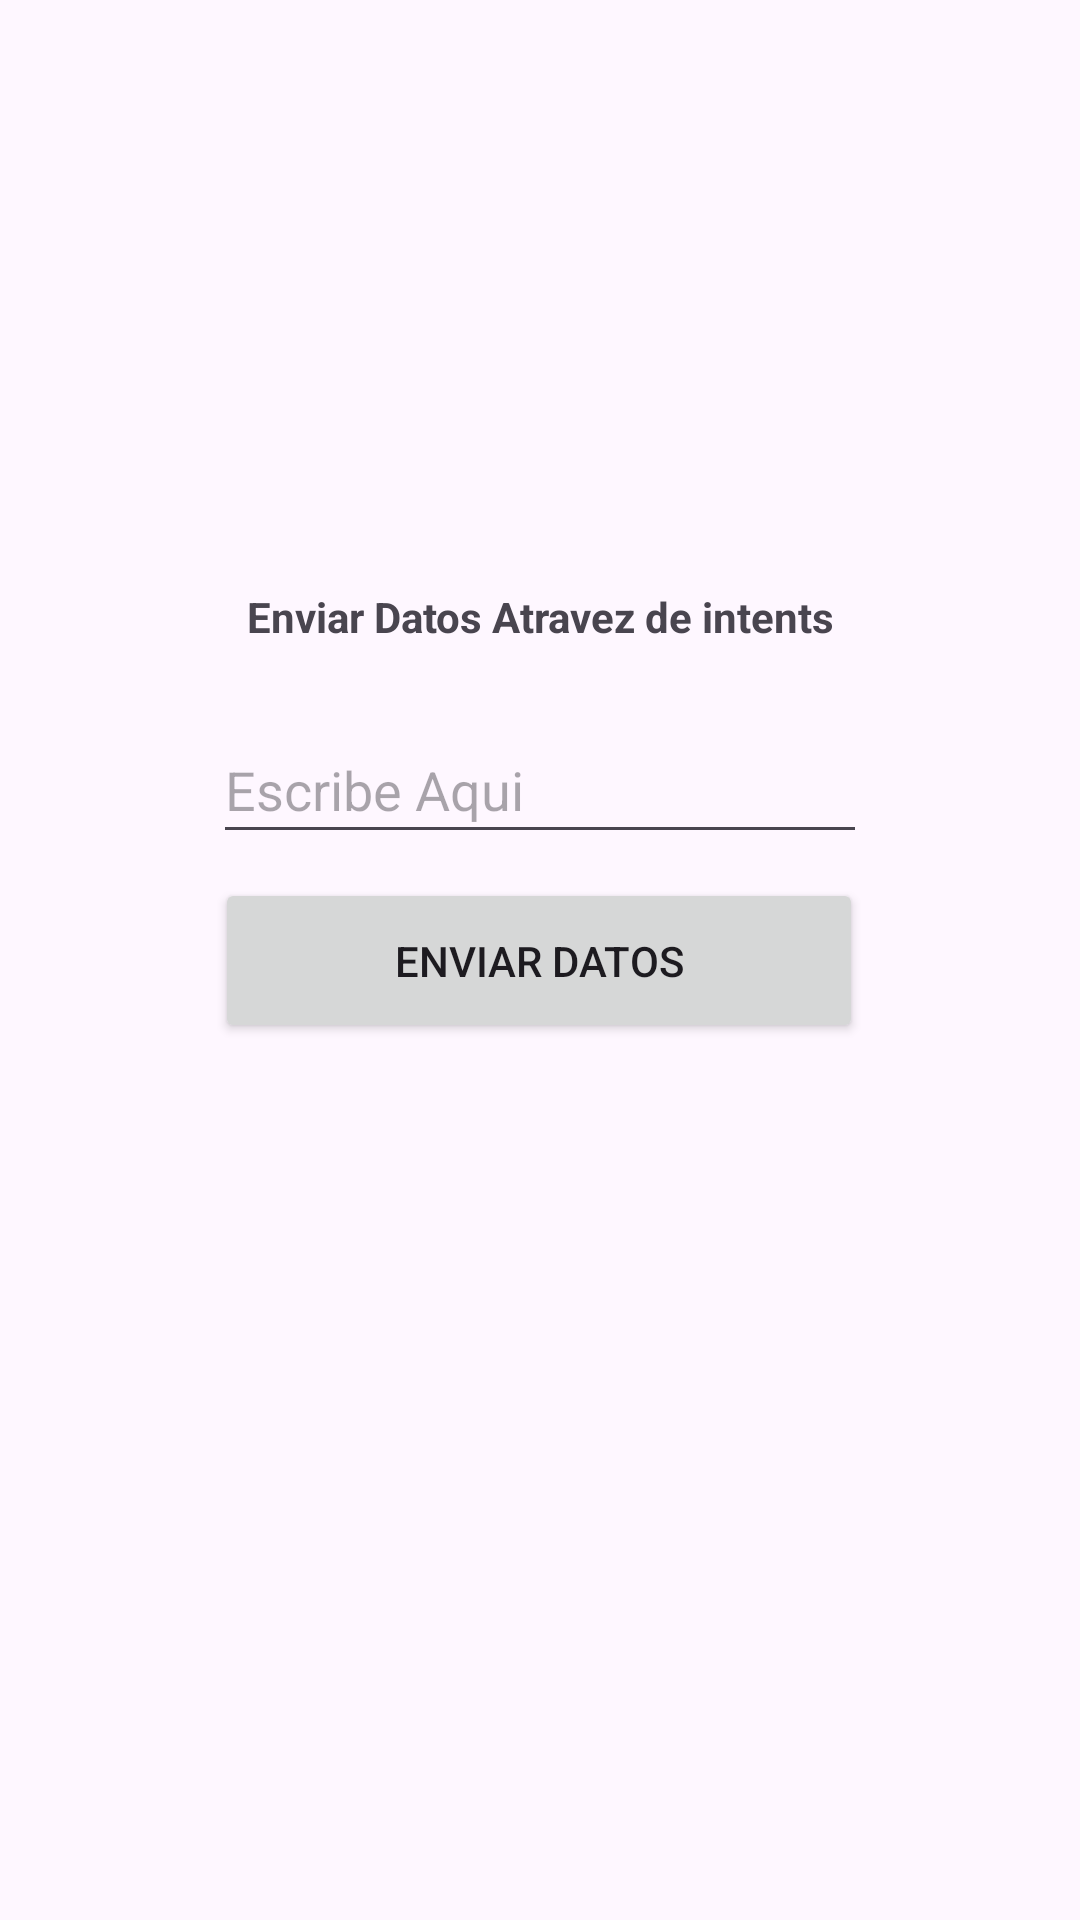

Android layout source for this screen:
<!-- AndroidManifest.xml: application theme Theme.Tarea12 -->
<!-- res/layout/activity_main.xml -->
<?xml version="1.0" encoding="utf-8"?>
<androidx.constraintlayout.widget.ConstraintLayout xmlns:android="http://schemas.android.com/apk/res/android"
    xmlns:app="http://schemas.android.com/apk/res-auto"
    xmlns:tools="http://schemas.android.com/tools"
    android:id="@+id/main"
    android:layout_width="match_parent"
    android:layout_height="match_parent"
    tools:context=".MainActivity">

    <Button
        android:id="@+id/EnviarDatos"
        android:layout_width="216dp"
        android:layout_height="55dp"
        android:onClick="EnviarDatos"
        android:text="@string/BotonEnvio"
        app:layout_constraintBottom_toBottomOf="parent"
        app:layout_constraintEnd_toEndOf="parent"
        app:layout_constraintHorizontal_bias="0.497"
        app:layout_constraintStart_toStartOf="parent"
        app:layout_constraintTop_toTopOf="parent" />

    <TextView
        android:id="@+id/textView2"
        android:layout_width="216dp"
        android:layout_height="50dp"
        android:layout_marginBottom="62dp"
        android:gravity="center"
        android:onClick="EnviarDatos"
        android:text="@string/MensajeEnvio"
        android:textStyle="bold"
        app:layout_constraintBottom_toTopOf="@+id/EnviarDatos"
        app:layout_constraintEnd_toEndOf="parent"
        app:layout_constraintStart_toStartOf="parent"
        tools:ignore="MissingConstraints" />

    <com.google.android.material.textfield.TextInputEditText
        android:id="@+id/campoTexto"
        android:layout_width="218dp"
        android:layout_height="46dp"
        android:hint="@string/InputDatos"
        app:layout_constraintBottom_toTopOf="@+id/EnviarDatos"
        app:layout_constraintEnd_toEndOf="parent"
        app:layout_constraintStart_toStartOf="parent"
        app:layout_constraintTop_toBottomOf="@+id/textView2" />

</androidx.constraintlayout.widget.ConstraintLayout>
<!-- resources referenced by this layout -->
<resources>
  <string name="BotonEnvio">Enviar Datos</string>
  <string name="InputDatos">Escribe Aqui </string>
      // Activity 2
  <string name="MensajeEnvio">Enviar Datos Atravez de intents</string>
  <style name="Theme.Tarea12" parent="Base.Theme.Tarea12" />
  <style name="Base.Theme.Tarea12" parent="Theme.Material3.DayNight.NoActionBar">
          
          
      </style>
</resources>
